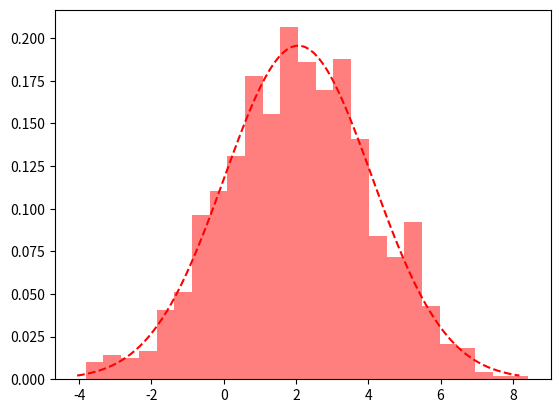

This chart was generated by the following Python code:
import matplotlib.pyplot as plt
import numpy as np

def main():
    np.random.seed(9)  

    # sample size
    num_samples = 1000

    # generate normal samples
    x = np.random.normal(2, 2, (num_samples,))

    # plot pdf of samples using plt.hist 
    plt.hist(x, bins=25, color='red', alpha=0.5, density=True) 

    # estimate mu and sigma from the sample
    mu_hat = np.sum(x) / num_samples
    sigma_square_hat = np.sum((x - mu_hat)**2) / (num_samples - 1)
    sigma_hat = np.sqrt(sigma_square_hat)

    ### plot pdf of normal distribution with estimated mu and sigma

    # x values where we compute pdf
    xp = mu_hat + sigma_hat * np.linspace(-3,3,100) 

    # compute pdf values
    yp = np.exp(-(xp-mu_hat)**2/(2*sigma_hat**2)) / np.sqrt(2*np.pi*sigma_hat**2) 

    # plot pdf of normal distribution with estimated mu and sigma 
    plt.plot(xp,yp,'--r')
    plt.show()

if __name__ == "__main__":
    main()